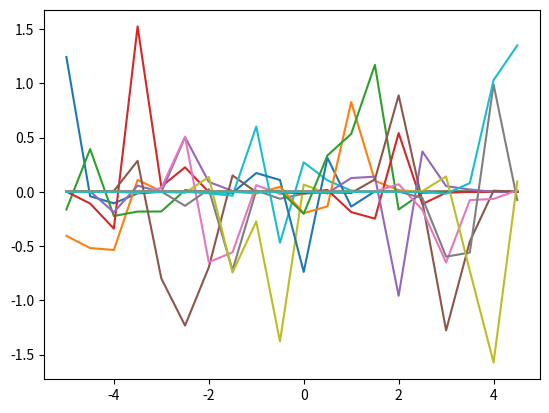

Write the Python code that produced this figure. (Note: this script raises an exception after producing the figure.)
import numpy as np
from numpy.random import normal
from matplotlib import pyplot as plt

def calculate_covariance_matrix(X, kernel_func, theta):
    n = X.shape[0]
    K = np.zeros((n, n))
    for i in range(n):
        for j in range(n):
            K[i][j] = kernel_func(X[i], X[j], theta)
    return K
    
def squared_exponential_kernel(x1, x2, theta):
    return np.exp(-0.5 * np.linalg.norm(x1 - x2)**2 / (theta**2))


x_train = np.array([-2, -1, 0, 2, 4])
y_train = np.zeros((x_train.shape[0], x_train.shape[0]))

# Sampling from gp
x_star = np.arange(-5, 5, .5)
y_star = np.zeros((x_star.shape[0], x_star.shape[0]))
K = calculate_covariance_matrix(x_star, squared_exponential_kernel, .5)
for i in range(x_star.shape[0]):
    y_star[i]=normal(loc=0., scale=K[i])
plt.plot(x_star, y_star)
#plt.show()

#prediction
KStar = np.zeros((x_train.shape[0]))
for i in range(x_train.shape[0]):
    KStar[i] = squared_exponential_kernel(x_train[i], x_star[3], .5)

meanStar = np.dot(np.dot(KStar.T, np.linalg.inv(K)) , y_train)
    
